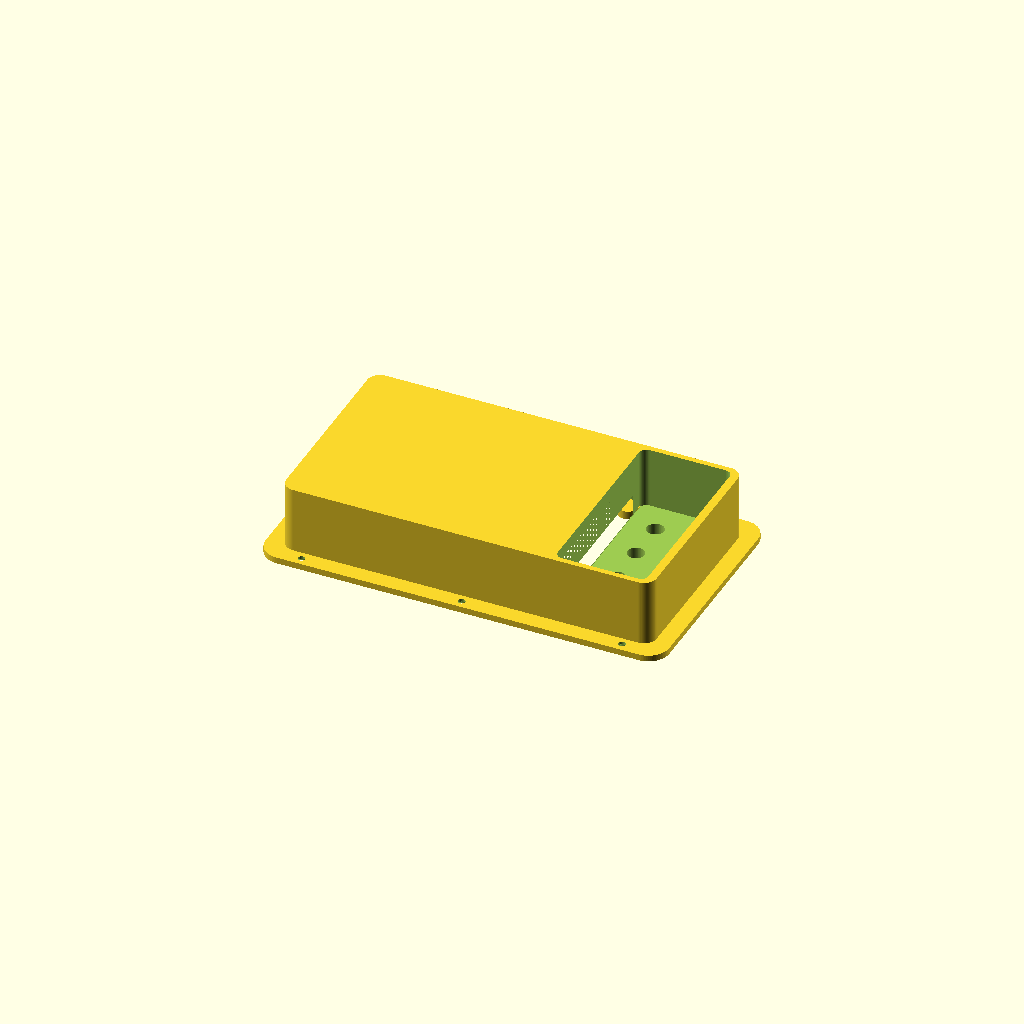
Cell 1: the model at its default parameters.
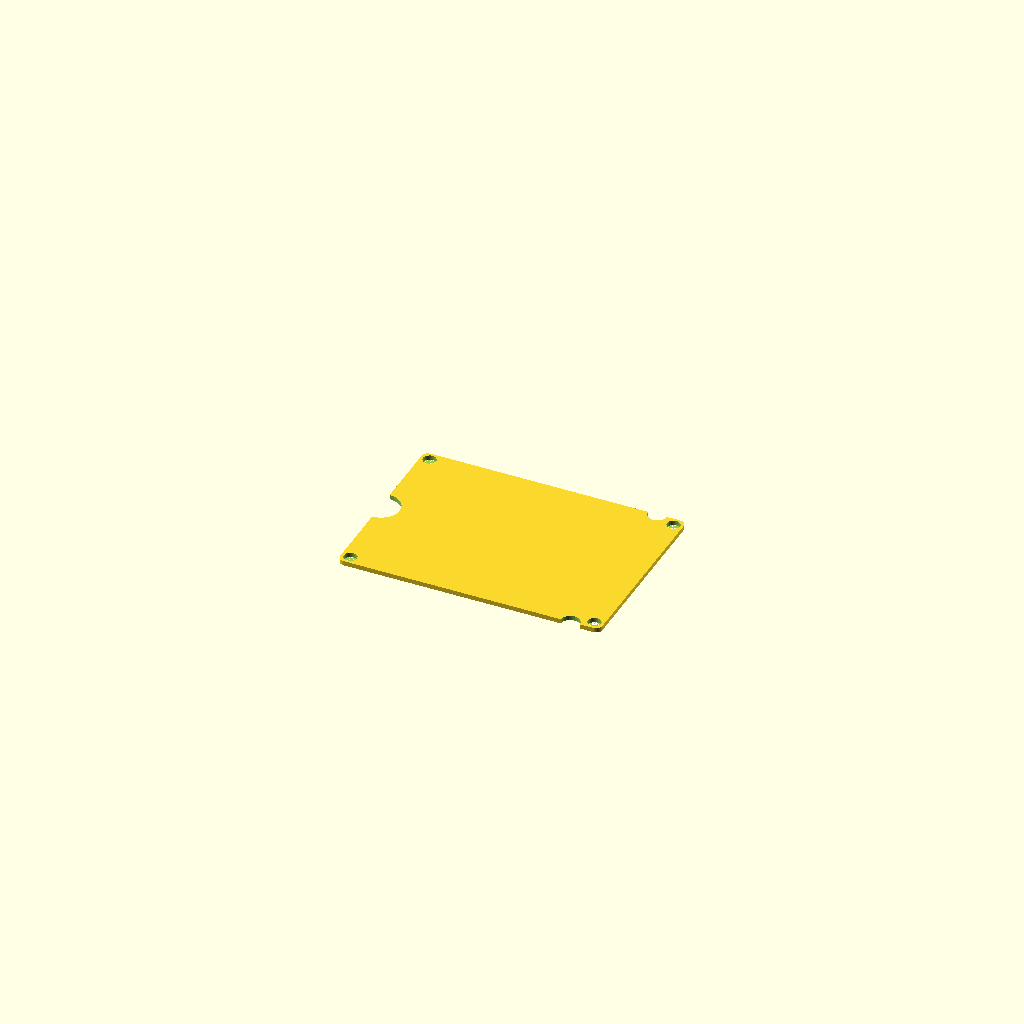
Cell 2 — part set to "cable_cover", the other parameters unchanged.
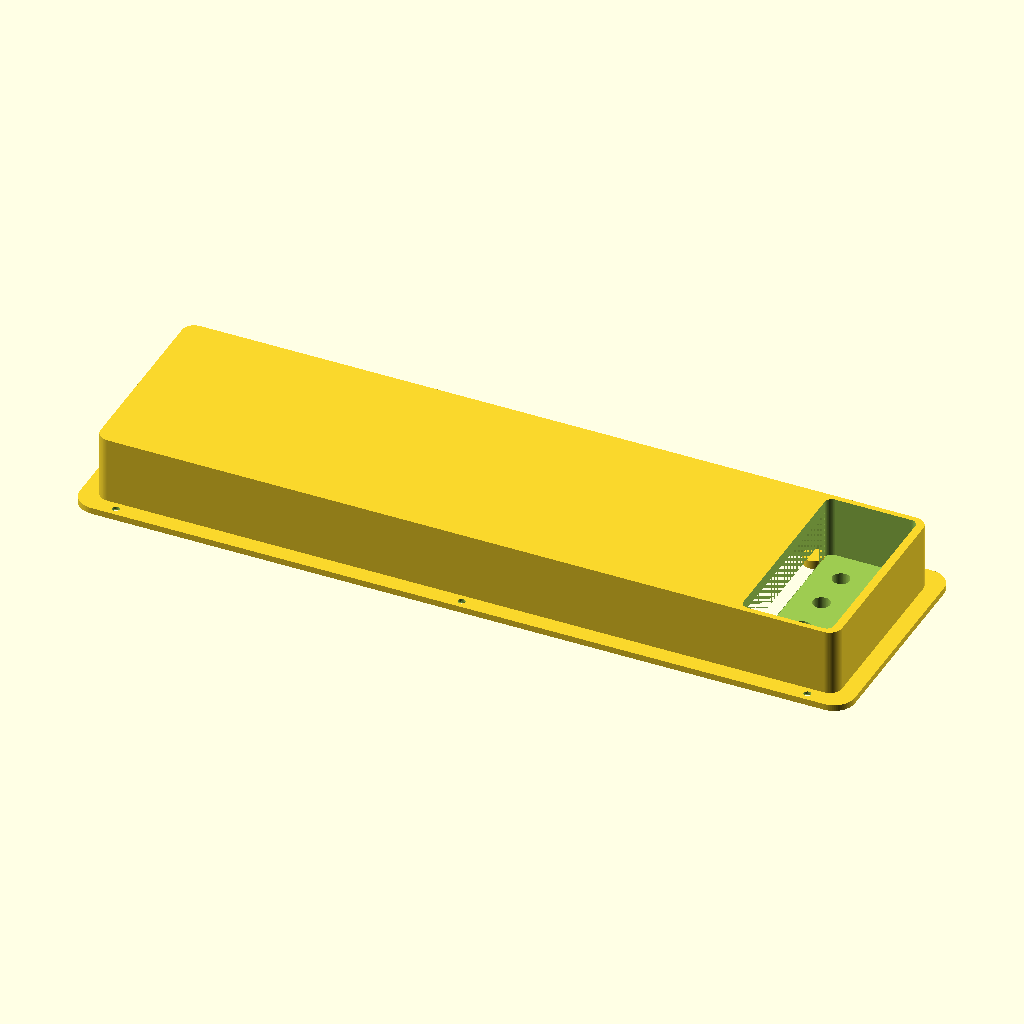
Cell 3: the same model with cutout_h = 356.
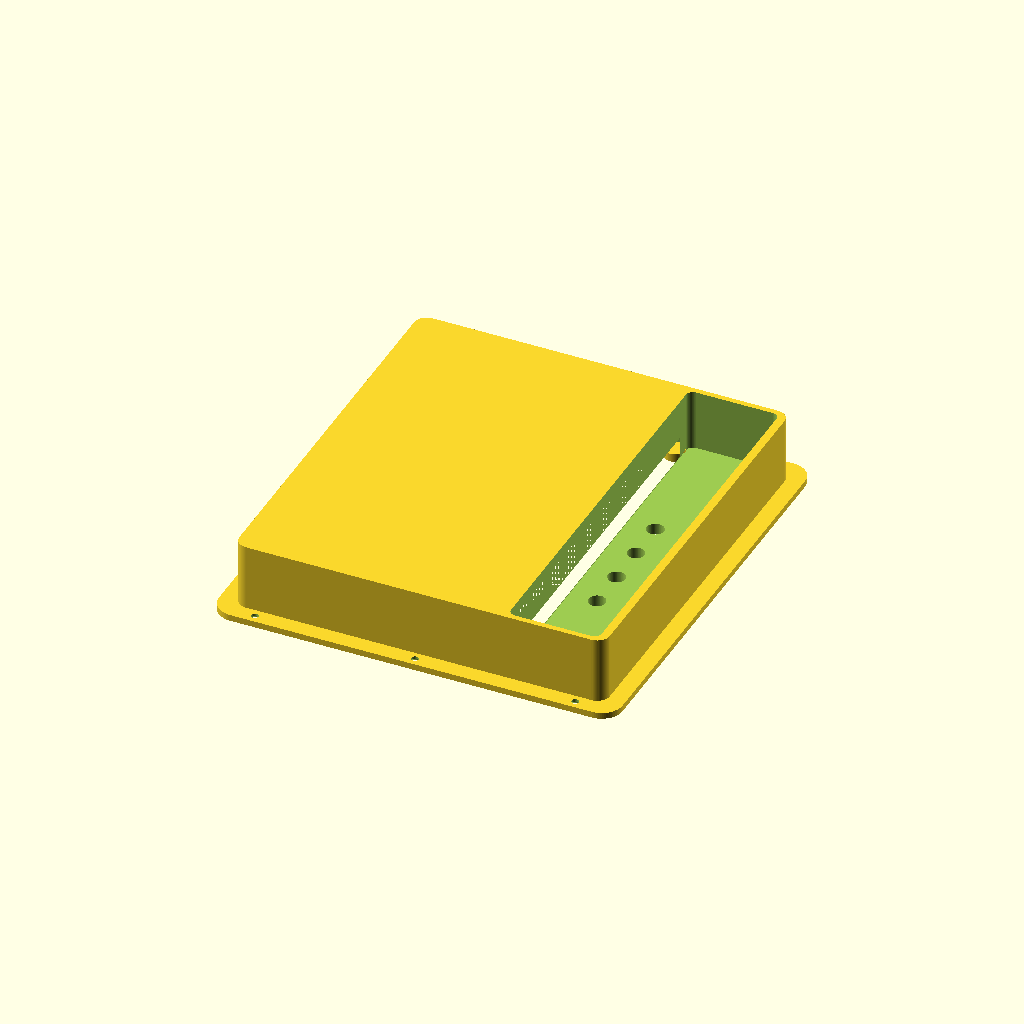
Cell 4 — cutout_w set to 192, the other parameters unchanged.
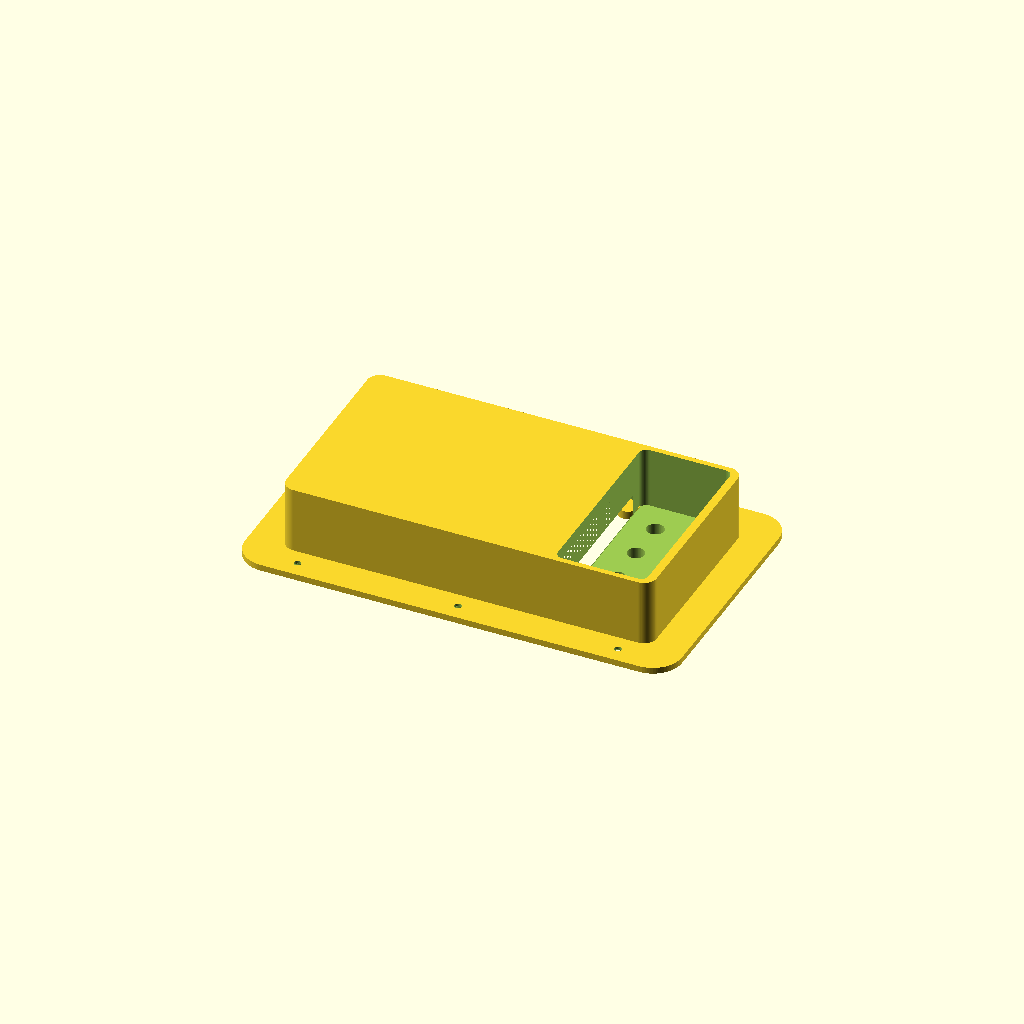
Cell 5: the same model with flange_overlap = 16.
All cells are drawn from one camera (rotation 55°, 0°, 25°, orthographic, colour scheme Cornfield), so only the parameter changes between them.
Source of the model, rear_wire_pocket_insert (1).scad:
// ============================================================================
// OPEN-SOURCE MODULAR BOOMBOX — 3D-PRINTABLE REAR WIRE POCKET & PORT INSERT
// Fits the 178mm x 96mm cutout window in the Center Back Panel (ctr_back)
// Houses: 5.5x2.1mm DC Barrel Jack, Panel-Mount USB-C Data Port,
//         4x 4mm Banana Plug Jacks (L+/L-/R+/R-), & Coiled Speaker Wire Pocket
// ============================================================================

/* [View / Print Part Selector] */
// "preview"       = Assembled rear pocket + snap-fit cable cover
// "pocket_body"   = Main recessed bucket (print open-side up, no supports needed)
// "cable_cover"   = Friction/magnet snap-fit hatch that retains coiled cables
part = "pocket_body"; // [preview, pocket_body, cable_cover]

/* [Cutout & Flange Dimensions (Matches ctr_back 178 x 96 mm window)] */
cutout_h        = 178.0; // Height of opening in center back wood panel
cutout_w        = 96.0;  // Width of opening in center back wood panel
clearance       = 0.4;   // Total fit clearance (0.2mm per side)
flange_overlap  = 8.0;   // Outer bezel overlap onto back wood face
flange_thick    = 3.0;   // Outer bezel thickness
wall_thick      = 2.6;   // Pocket wall thickness
pocket_depth    = 32.0;  // Recess depth into center box (leaves room for battery/amp)
corner_radius   = 6.0;   // Matches rounded CNC window in ctr_back

/* [Connector Mounting Hole Sizes] */
dc_jack_dia     = 11.2;  // Standard panel-mount 5.5x2.1mm DC barrel jack
usbc_w          = 9.2;   // Panel-mount USB-C female port width (or D-series cutout)
usbc_h          = 3.5;   // Panel-mount USB-C female port height
usbc_mount_sp   = 18.0;  // M3 screw hole spacing for panel-mount USB-C pigtail
banana_dia      = 8.2;   // Standard 4mm insulated banana binding post hole
magnet_dia      = 6.2;   // 6x2mm neodymium magnet holes for cable hatch
magnet_dep      = 2.2;   // Depth of magnet pockets

$fn = 72;

body_h = cutout_h - clearance;
body_w = cutout_w - clearance;

// ============================================================================
// HELPER MODULES
// ============================================================================
module round_rect(w, h, r) {
    offset(r = r) offset(delta = -r) square([w, h], center = true);
}

// ============================================================================
// 1. MAIN RECESSED WIRE POCKET & CONNECTOR BULKHEAD
// ============================================================================
module rear_pocket_body() {
    connector_zone_h = 46.0; // Top bulkhead for DC jack, USB-C, & banana posts
    wire_zone_h      = body_h - connector_zone_h - wall_thick;
    
    difference() {
        union() {
            // Outer Bezel Flange (sits flush against exterior rear wood face)
            linear_extrude(flange_thick)
                round_rect(body_h + 2 * flange_overlap, body_w + 2 * flange_overlap, corner_radius + flange_overlap/2);
                
            // Recessed Bucket Shell (extends into box)
            translate([0, 0, flange_thick])
                linear_extrude(pocket_depth)
                    round_rect(body_h, body_w, corner_radius);
        }
        
        // Hollow out Top Connector Bulkhead Cavern (open from inside of box for wiring)
        translate([body_h/2 - connector_zone_h/2 - wall_thick, 0, flange_thick + wall_thick])
            linear_extrude(pocket_depth + 2)
                round_rect(connector_zone_h - wall_thick, body_w - 2 * wall_thick, max(2, corner_radius - wall_thick));
                
        // Hollow out Lower Coiled Cable Storage Pocket (open from rear exterior)
        translate([-(body_h/2 - wire_zone_h/2 - wall_thick), 0, -1])
            linear_extrude(pocket_depth - wall_thick + 1)
                round_rect(wire_zone_h - wall_thick, body_w - 2 * wall_thick, max(2, corner_radius - wall_thick));
                
        // --- CONNECTOR HOLES IN TOP BULKHEAD FACE ---
        // Row 1 (Upper): 5.5x2.1mm DC Barrel Jack (Left) + USB-C Flash Port (Right)
        translate([body_h/2 - 15, -22, -1])
            cylinder(d = dc_jack_dia, h = flange_thick + wall_thick + 3);
            
        translate([body_h/2 - 15, 20, -1]) {
            linear_extrude(flange_thick + wall_thick + 3)
                round_rect(usbc_h, usbc_w, 1.2);
            for (sy = [-1, 1]) {
                translate([0, sy * usbc_mount_sp/2, 0])
                    cylinder(d = 3.1, h = flange_thick + wall_thick + 3);
            }
        }
        
        // Row 2 (Lower Bulkhead): 4x Banana Plug Sockets (L+, L-, R+, R-)
        for (i = [0 : 3]) {
            y_pos = -30 + i * 20;
            translate([body_h/2 - 34, y_pos, -1])
                cylinder(d = banana_dia, h = flange_thick + wall_thick + 3);
        }
        
        // Wire Pass-Through Slot between Banana Jacks & Cable Storage Pocket
        translate([body_h/2 - connector_zone_h - wall_thick/2, 0, flange_thick + 8])
            cube([wall_thick + 4, body_w - 24, 10], center = true);
            
        // Flange Wood-Screw Countersunk Mounting Holes (6x)
        for (sx = [-1, 0, 1], sy = [-1, 1]) {
            translate([sx * (body_h/2 - 12), sy * (body_w/2 + flange_overlap/2), -0.1]) {
                cylinder(d = 3.4, h = flange_thick + 1);
                cylinder(d1 = 6.5, d2 = 3.4, h = 1.8);
            }
        }
        
        // 4x Magnet Pockets inside Cable Storage Rim for Snap-Fit Hatch
        for (sx = [-1, 1], sy = [-1, 1]) {
            translate([-(body_h/2 - wire_zone_h/2 - wall_thick) + sx * (wire_zone_h/2 - 6),
                       sy * (body_w/2 - wall_thick - 4.5),
                       -0.1])
                cylinder(d = magnet_dia, h = magnet_dep + 0.1);
        }
    }
    
    // Add 4 Corner Ledge Tabs inside Cable Pocket to support Hatch & Magnets
    for (sx = [-1, 1], sy = [-1, 1]) {
        difference() {
            translate([-(body_h/2 - wire_zone_h/2 - wall_thick) + sx * (wire_zone_h/2 - 6),
                       sy * (body_w/2 - wall_thick - 4.5),
                       2.2])
                cylinder(d = 10.0, h = 4.0);
            translate([-(body_h/2 - wire_zone_h/2 - wall_thick) + sx * (wire_zone_h/2 - 6),
                       sy * (body_w/2 - wall_thick - 4.5),
                       -0.1])
                cylinder(d = magnet_dia, h = magnet_dep + 0.1);
        }
    }
}

// ============================================================================
// 2. MAGNETIC SNAP-FIT CABLE STORAGE HATCH (WITH FINGER PULL & CORD NOTCHES)
// ============================================================================
module rear_cable_cover() {
    connector_zone_h = 46.0;
    wire_zone_h      = body_h - connector_zone_h - wall_thick;
    cover_h          = wire_zone_h - wall_thick - 0.6;
    cover_w          = body_w - 2 * wall_thick - 0.6;
    cover_r          = max(1.5, corner_radius - wall_thick - 0.3);
    
    difference() {
        linear_extrude(2.2)
            round_rect(cover_h, cover_w, cover_r);
            
        // Finger Pull Notch at Bottom Edge
        translate([-cover_h/2, 0, -1])
            cylinder(d = 18.0, h = 5);
            
        // Left & Right Cable Exit Notches (allows wires to exit when speakers are detached!)
        for (sy = [-1, 1]) {
            translate([cover_h/2 - 14, sy * (cover_w/2), -1])
                cylinder(d = 9.0, h = 5);
        }
        
        // Matching 4x Magnet Pockets on Back of Hatch
        for (sx = [-1, 1], sy = [-1, 1]) {
            translate([sx * (wire_zone_h/2 - 6), sy * (body_w/2 - wall_thick - 4.5), 2.2 - magnet_dep])
                cylinder(d = magnet_dia, h = magnet_dep + 0.2);
        }
    }
}

// ============================================================================
// RENDER DISPATCHER
// ============================================================================
if (part == "preview") {
    color("DimGray") rear_pocket_body();
    color("SlateGray") translate([-(body_h/2 - (body_h - 46.0 - wall_thick)/2 - wall_thick), 0, -6])
        rear_cable_cover();
} else if (part == "pocket_body") {
    rear_pocket_body();
} else if (part == "cable_cover") {
    rear_cable_cover();
}
Customizer parameters (derived from the source; name, type, default, range or options):
part: string, default "pocket_body", options "preview", "pocket_body", "cable_cover"
cutout_h: number, default 178
cutout_w: number, default 96
clearance: number, default 0.4
flange_overlap: number, default 8
flange_thick: number, default 3
wall_thick: number, default 2.6
pocket_depth: number, default 32
corner_radius: number, default 6
dc_jack_dia: number, default 11.2
usbc_w: number, default 9.2
usbc_h: number, default 3.5
usbc_mount_sp: number, default 18
banana_dia: number, default 8.2
magnet_dia: number, default 6.2
magnet_dep: number, default 2.2
